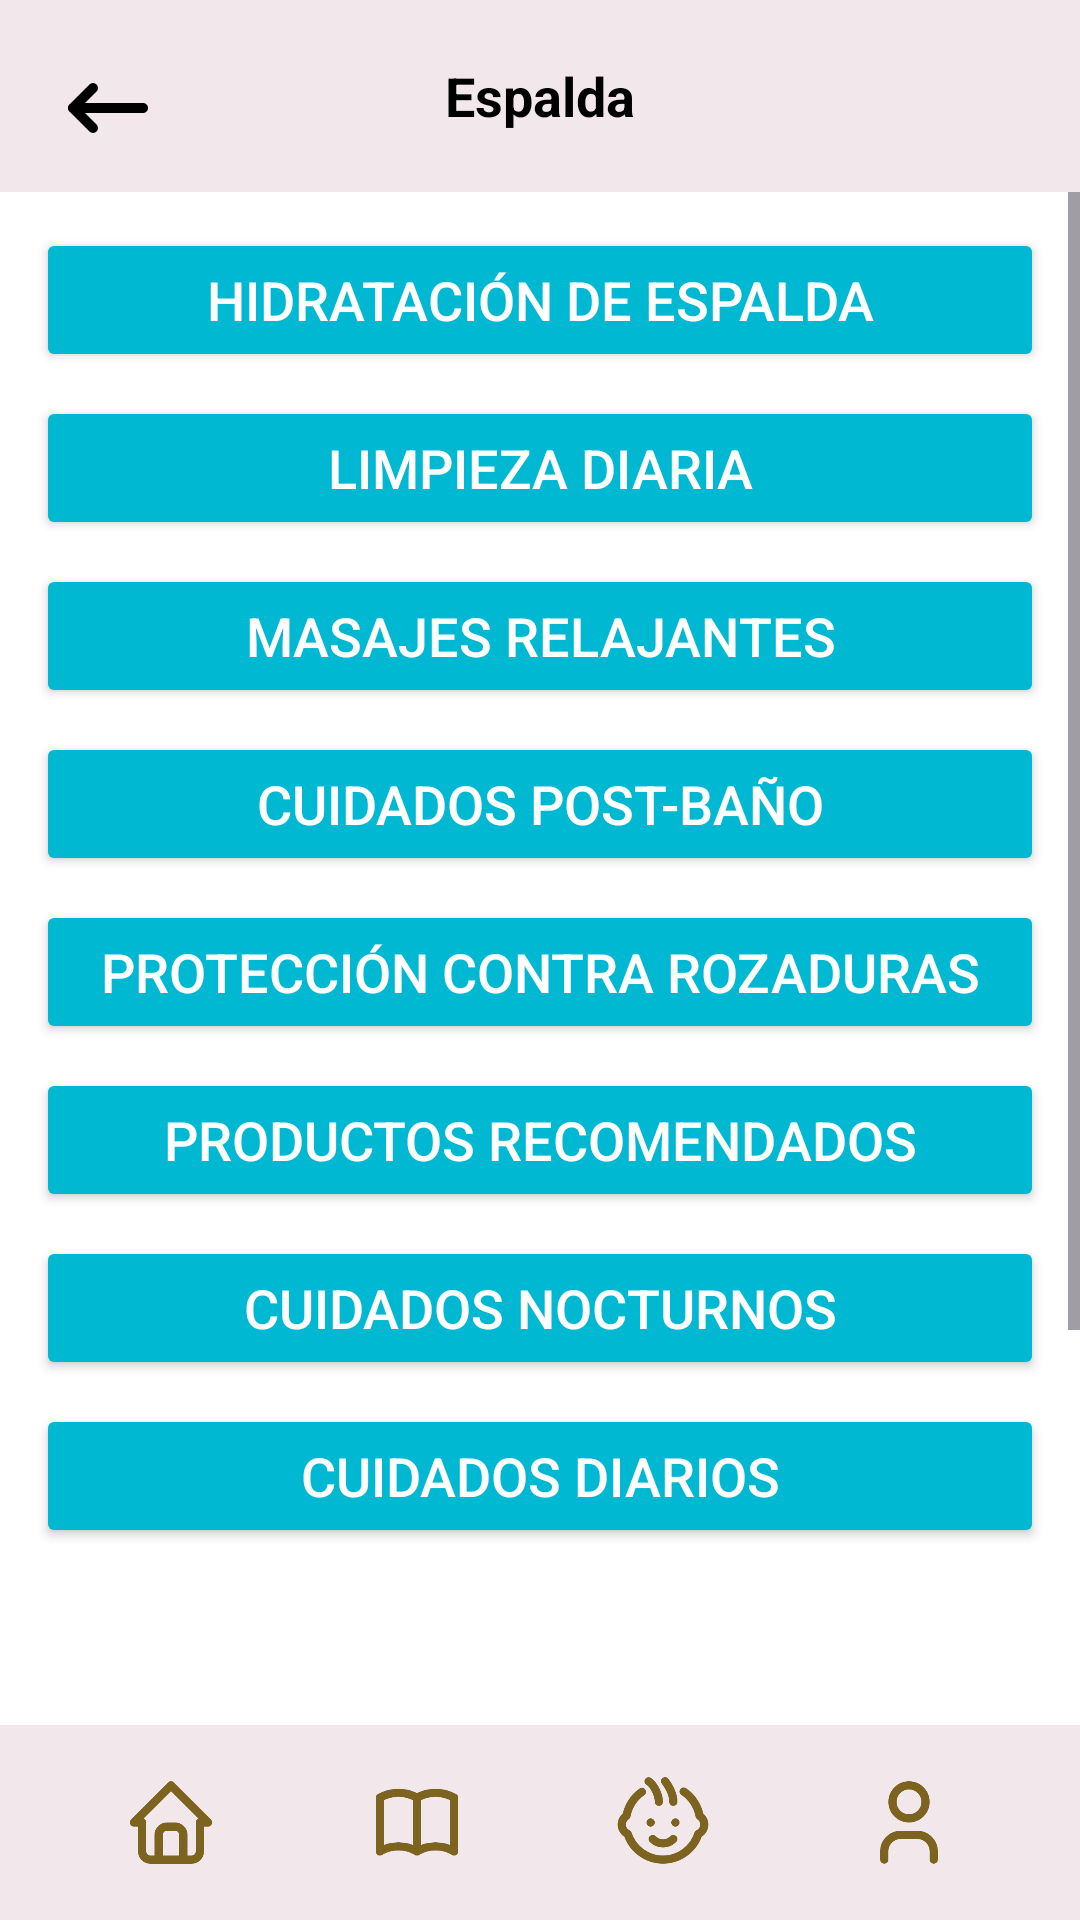

The Android layout XML behind this screen, and the referenced resources:
<!-- AndroidManifest.xml: application theme Theme.BabyHarmonyApplication -->
<!-- res/layout/espalda_seccion.xml -->
<?xml version="1.0" encoding="utf-8"?>
<LinearLayout xmlns:android="http://schemas.android.com/apk/res/android"
    xmlns:app="http://schemas.android.com/apk/res-auto"
    android:layout_width="match_parent"
    android:layout_height="match_parent"
    android:orientation="vertical"
    android:background="@color/white">

    <androidx.appcompat.widget.Toolbar
        android:layout_width="match_parent"
        android:layout_height="?attr/actionBarSize"
        android:background="@color/rosado"
>

        <ImageButton
            android:id="@+id/navigation_icon"
            android:layout_width="40dp"
            android:layout_height="40dp"
            android:layout_margin="16dp"
            android:adjustViewBounds="true"
            android:background="@android:color/transparent"
            android:onClick="navigateBack"
            android:scaleType="fitCenter"
            android:src="@drawable/patra"
            android:layout_gravity="start|center_vertical" />

        <TextView
            android:id="@+id/seccion_aprender"
            android:layout_width="wrap_content"
            android:layout_height="wrap_content"
            android:text="@string/espalda"
            android:textColor="@color/black"
            android:textSize="18sp"
            android:textStyle="bold"
            android:gravity="center"
            android:layout_gravity="center" />

        <ImageButton
            android:id="@+id/settings_button"
            android:layout_width="wrap_content"
            android:layout_height="31dp"
            android:layout_gravity="end|center_vertical"
            android:layout_marginEnd="9dp"
            android:background="?attr/selectableItemBackgroundBorderless"
            android:src="@drawable/settings"
            android:onClick="navigateSettings"
            android:scaleType="centerInside"
            android:adjustViewBounds="true" />
    </androidx.appcompat.widget.Toolbar>

    <ScrollView
        android:layout_width="match_parent"
        android:layout_height="0dp"
        android:layout_weight="1">
    <LinearLayout
        android:layout_width="match_parent"
        android:layout_height="547dp"
        android:orientation="vertical"
        android:padding="12dp"
        android:paddingTop="16dp"
        android:paddingBottom="13dp">

        <Button
            android:layout_width="match_parent"
            android:layout_height="wrap_content"
            android:layout_marginBottom="8dp"
            android:backgroundTint="@color/azu"
            android:onClick="onHidratacionEspaldaBebeClick"
            android:text="Hidratación de Espalda"
            android:textColor="@color/white"
            android:textSize="18sp"
            app:cornerRadius="8dp" />

        <Button
            android:layout_width="match_parent"
            android:layout_height="wrap_content"
            android:text="Limpieza Diaria"
            android:textColor="@color/white"
            app:cornerRadius="8dp"
            android:textSize="18sp"
            android:backgroundTint="@color/azu"
            android:layout_marginBottom="8dp"
            android:onClick="onLimpiezaDiariaClick"/>

        <Button
            android:layout_width="match_parent"
            android:layout_height="wrap_content"
            android:text="Masajes Relajantes"
            android:textColor="@color/white"
            android:textSize="18sp"
            app:cornerRadius="8dp"
            android:backgroundTint="@color/azu"
            android:layout_marginBottom="8dp"
            android:onClick="onMasajesRelajantesClick"/>

        <Button
            android:layout_width="match_parent"
            android:layout_height="wrap_content"
            android:text="Cuidados Post-Baño"
            android:textColor="@color/white"
            app:cornerRadius="8dp"
            android:textSize="18sp"
            android:backgroundTint="@color/azu"
            android:layout_marginBottom="8dp"
            android:onClick="onCuidadosPostBanoClick"/>

        <Button
            android:layout_width="match_parent"
            android:layout_height="wrap_content"
            android:text="Protección Contra Rozaduras"
            android:textColor="@color/white"
            android:textSize="18sp"
            app:cornerRadius="8dp"
            android:backgroundTint="@color/azu"
            android:layout_marginBottom="8dp"
            android:onClick="onProteccionRozadurasClick"/>

        <Button
            android:layout_width="match_parent"
            android:layout_height="wrap_content"
            android:text="Productos Recomendados"
            android:textColor="@color/white"
            android:textSize="18sp"
            app:cornerRadius="8dp"
            android:backgroundTint="@color/azu"
            android:layout_marginBottom="8dp"
            android:onClick="onProductosRecomendadosClick"/>

        <Button
            android:layout_width="match_parent"
            android:layout_height="wrap_content"
            android:text="Cuidados Nocturnos"
            android:textColor="@color/white"
            android:textSize="18sp"
            app:cornerRadius="8dp"
            android:backgroundTint="@color/azu"
            android:layout_marginBottom="8dp"
            android:onClick="onCuidadosNocturnosClick"/>

        <Button
            android:layout_width="match_parent"
            android:layout_height="wrap_content"
            android:text="Cuidados Diarios"
            android:textColor="@color/white"
            android:textSize="18sp"
            android:backgroundTint="@color/azu"
            android:layout_marginBottom="8dp"
            app:cornerRadius="8dp"
            android:onClick="onCuidadosDiariosClick"/>

        <Button
            android:layout_width="match_parent"
            android:layout_height="wrap_content"
            android:text="Tratamientos Especiales"
            android:textColor="@color/white"
            android:textSize="18sp"
            android:backgroundTint="@color/azu"
            android:layout_marginBottom="16dp"
            app:cornerRadius="8dp"
            android:onClick="onTratamientosEspecialesClick"/>


    </LinearLayout>
    </ScrollView>

    <LinearLayout
        android:layout_width="match_parent"
        android:layout_height="65dp"
        android:background="@color/rosado"
        android:orientation="horizontal"
        android:layout_marginTop="60dp"
        android:padding="16dp">

        <LinearLayout
            android:layout_width="0dp"
            android:layout_height="wrap_content"
            android:layout_weight="1"
            android:orientation="vertical"
            android:gravity="center"
            android:clickable="true"
            android:focusable="true"
            android:onClick="onHomeClick">

            <ImageView
                android:id="@+id/home_boton"
                android:layout_width="wrap_content"
                android:layout_height="match_parent"
                android:layout_gravity="center"
                android:src="@drawable/selector_home" />

        </LinearLayout>

        <LinearLayout
            android:layout_width="0dp"
            android:layout_height="wrap_content"
            android:layout_weight="1"
            android:orientation="vertical"
            android:gravity="center"
            android:clickable="true"
            android:focusable="true"
            android:onClick="onAprenderClick">

            <ImageView
                android:id="@+id/aprender_boton"
                android:layout_width="wrap_content"
                android:layout_height="wrap_content"
                android:src="@drawable/selector_book"
                android:layout_gravity="center" />

        </LinearLayout>

        <LinearLayout
            android:layout_width="0dp"
            android:layout_height="wrap_content"
            android:layout_weight="1"
            android:orientation="vertical"
            android:gravity="center"
            android:clickable="true"
            android:focusable="true"
            android:onClick="onMiBebeClick">

            <ImageView
                android:id="@+id/bebe_boton"
                android:layout_width="wrap_content"
                android:layout_height="wrap_content"
                android:src="@drawable/selector_moodboy"
                android:layout_gravity="center" />

        </LinearLayout>

        <LinearLayout
            android:layout_width="0dp"
            android:layout_height="wrap_content"
            android:layout_weight="1"
            android:orientation="vertical"
            android:gravity="center"
            android:clickable="true"
            android:focusable="true"
            android:onClick="onPerfilClick">

            <ImageView
                android:id="@+id/perfil_boton"
                android:layout_width="wrap_content"
                android:layout_height="wrap_content"
                android:src="@drawable/selector_personaa"
                android:layout_gravity="center" />

        </LinearLayout>

    </LinearLayout>
</LinearLayout>
<!-- resources referenced by this layout -->
<resources>
  <color name="azu">#00b8d2</color>
  <color name="black">#FF000000</color>
  <color name="rosado">#F2E8EB</color>
  <color name="white">#FFFFFFFF</color>
  <!-- drawable patra: png bitmap (drawable, 2594 bytes) -->
  <!-- drawable selector_book: png bitmap (drawable, 6931 bytes) -->
  <!-- drawable selector_home: png bitmap (drawable, 8160 bytes) -->
  <!-- drawable selector_moodboy: png bitmap (drawable, 13912 bytes) -->
  <!-- drawable selector_personaa: png bitmap (drawable, 7777 bytes) -->
  <string name="espalda">Espalda</string>
  <style name="Theme.BabyHarmonyApplication" parent="Base.Theme.BabyHarmonyApplication" />
  <style name="Base.Theme.BabyHarmonyApplication" parent="Theme.Material3.DayNight.NoActionBar">
          
          
      </style>
</resources>
